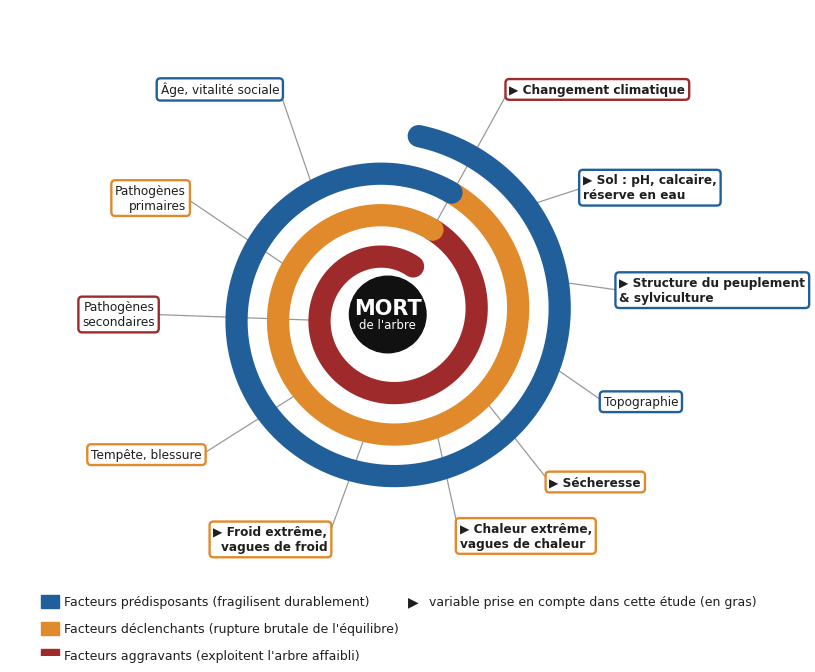

Generate this figure with matplotlib: (Note: this script raises an exception after producing the figure.)
# -*- coding: utf-8 -*-
# Figure 1 : spirale du deperissement (adaptee de Manion 1981). Rendu vectoriel net.
import os
import numpy as np, matplotlib.pyplot as plt
from matplotlib.patches import Circle
plt.rcParams['font.family'] = 'DejaVu Sans'

C_PRED, C_DECL, C_AGGR, C_MORT = "#215f9a", "#e08a2b", "#9e2a2b", "#111111"
CC = {'pred': C_PRED, 'decl': C_DECL, 'aggr': C_AGGR}

fig, ax = plt.subplots(figsize=(11.8, 8.4)); ax.set_aspect('equal'); ax.axis('off')

# --- spirale d'Archimede : ~3 tours (1 par famille), chaque bande couvre tous les azimuts ---
R_IN, R_OUT = 1.05, 3.50
th = np.linspace(2.0, 2.0 + 3.05*2*np.pi, 5000)
frac = (th - th[0]) / (th[-1] - th[0])
r = R_IN + (R_OUT - R_IN) * frac
phi = 5.368                                   # cale jonction O/R en haut-droite, entree en haut
x, y = r*np.cos(th + phi), r*np.sin(th + phi)
polar = np.arctan2(y, x)
n = len(th)
i1, i2 = int(n*0.328), int(n*0.656)           # rouge[0:i1] orange[i1:i2] bleu[i2:]
lw = 16
ax.plot(x[:i1],     y[:i1],     color=C_AGGR, lw=lw, solid_capstyle='round', zorder=3)
ax.plot(x[i1-1:i2], y[i1-1:i2], color=C_DECL, lw=lw, solid_capstyle='round', zorder=3)
ax.plot(x[i2-1:],   y[i2-1:],   color=C_PRED, lw=lw, solid_capstyle='round', zorder=3)

# --- centre MORT ---
ax.add_patch(Circle((0, 0), 0.74, color=C_MORT, zorder=5))
ax.text(0, 0.13, "MORT", color='white', ha='center', va='center', fontsize=15, fontweight='bold', zorder=6)
ax.text(0, -0.19, "de l'arbre", color='white', ha='center', va='center', fontsize=8.5, zorder=6)

# --- branchement : bord EXTERIEUR de la bande (rayon max a l'azimut de l'etiquette) ---
seg = {'pred': (i2, n), 'decl': (i1, i2), 'aggr': (0, i1)}
def attach(ang_deg, cat):
    a, b = seg[cat]; t = np.deg2rad(ang_deg)
    idx = np.arange(a, b)
    dif = np.abs(((polar[idx] - t + np.pi) % (2*np.pi)) - np.pi)
    near = idx[dif < np.deg2rad(5)]
    if len(near) == 0:
        near = idx[[int(np.argmin(dif))]]
    j = int(near[int(np.argmax(r[near]))])       # crossing le plus a l'exterieur
    return x[j], y[j]

# --- etiquettes : (azimut label, categorie, variable etudiee ?, texte, position imposee ou None) ---
labels = [
    (60,  'pred', True,  "Changement climatique", (2.35, 4.35)),   # jonction O/R ; aligne en haut
    (33,  'pred', True,  "Sol : pH, calcaire,\nréserve en eau", None),
    (6,   'pred', True,  "Structure du peuplement\n& sylviculture", None),
    (-22, 'pred', False, "Topographie", None),
    (-46, 'decl', True,  "Sécheresse", None),
    (-72, 'decl', True,  "Chaleur extrême,\nvagues de chaleur", None),
    (-105,'decl', True,  "Froid extrême,\nvagues de froid", None),
    (-143,'decl', False, "Tempête, blessure", None),
    (180, 'aggr', False, "Pathogènes\nsecondaires", None),
    (150, 'decl', False, "Pathogènes\nprimaires", None),
    (116, 'pred', False, "Âge, vitalité sociale", (-2.1, 4.35)),   # aligne en haut
]
Rlab = 4.5
for k, (ang, cat, tri, txt, pos) in enumerate(labels):
    a = np.deg2rad(ang)
    lx, ly = pos if pos is not None else (Rlab*np.cos(a), Rlab*np.sin(a))
    if k == 0:                                   # Changement climatique -> jonction orange/rouge
        tx, ty = x[i1], y[i1]
    else:
        tx, ty = attach(ang, cat)
    ax.plot([lx, tx], [ly, ty], color='0.6', lw=0.9, zorder=1)   # rejoint le bord de la case
    ha = 'left' if np.cos(a) > 0.25 else ('right' if np.cos(a) < -0.25 else 'center')
    ec = C_AGGR if k == 0 else CC[cat]           # Changement climatique en rouge
    s = ("▶ " if tri else "") + txt
    ax.text(lx, ly, s, ha=ha, va='center', fontsize=8.7, color='0.12',
            fontweight='bold' if tri else 'normal', zorder=4,
            bbox=dict(boxstyle='round,pad=0.32', fc='white', ec=ec, lw=1.7))

# --- legende ---
leg = [(C_PRED, "Facteurs prédisposants (fragilisent durablement)"),
       (C_DECL, "Facteurs déclenchants (rupture brutale de l'équilibre)"),
       (C_AGGR, "Facteurs aggravants (exploitent l'arbre affaibli)")]
y0 = -5.55
for k, (c, t) in enumerate(leg):
    yy = y0 - k*0.52
    ax.add_patch(plt.Rectangle((-6.7, yy-0.13), 0.34, 0.26, color=c, zorder=4))
    ax.text(-6.25, yy, t, va='center', ha='left', fontsize=9, color='0.12')
ax.text(0.5, y0, "▶", va='center', ha='center', fontsize=10, color='0.12')
ax.text(0.8, y0, "variable prise en compte dans cette étude (en gras)",
        va='center', ha='left', fontsize=9, color='0.12')

ax.set_xlim(-7.3, 7.7); ax.set_ylim(-6.6, 5.9)
out = os.path.join(os.environ.get("ECE_FIGURES_OUT", os.path.expanduser("~/Desktop")), "Figure1_spirale.png")
fig.savefig(out, dpi=300, bbox_inches='tight')
fig.savefig(out.replace('.png', '.pdf'), bbox_inches='tight')
print("OK ->", out)
